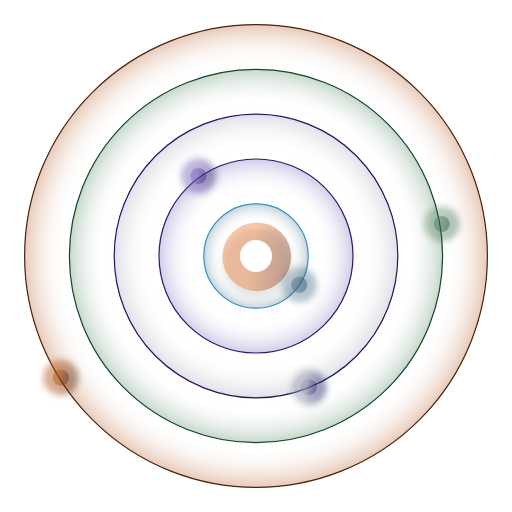
t = 0.00 s
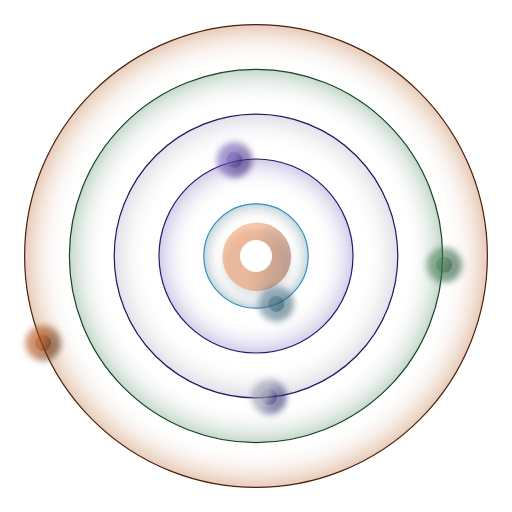
t = 1.67 s
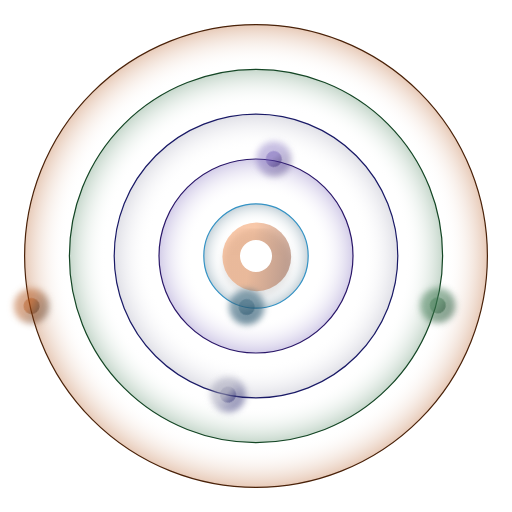
t = 3.33 s
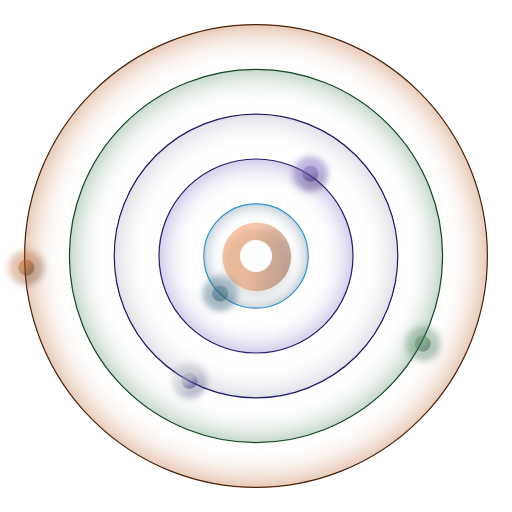
t = 5.00 s
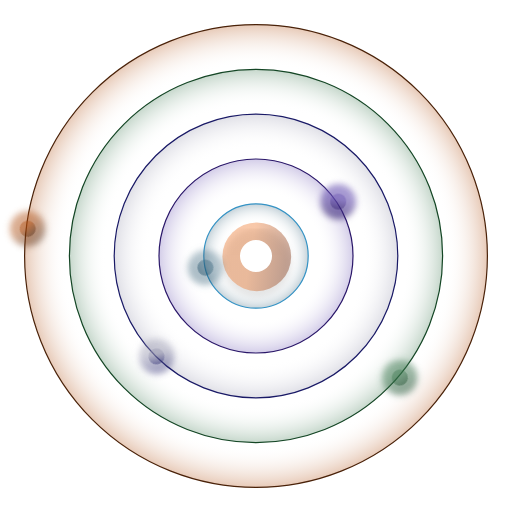
t = 6.67 s
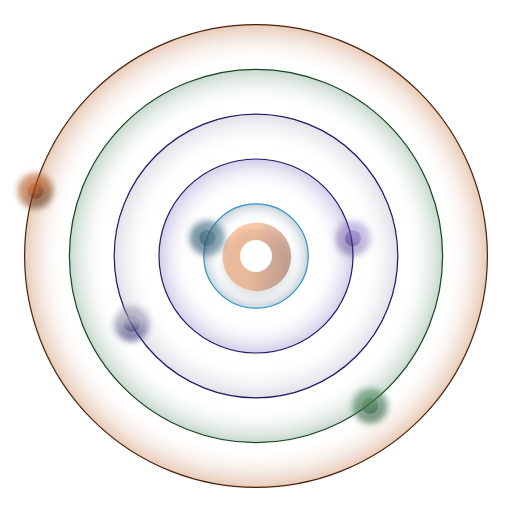
t = 8.33 s

The animated SVG that drew these frames (rendered in a browser with its animation timeline set to each time). Animation: 2 CSS @keyframes rules; frames cover the first 8.33 s, repeats indefinitely.

<svg width="320" height="320" viewBox="-15 -15 320 320" overflow="visible" fill="none" xmlns="http://www.w3.org/2000/svg">
<style>
  /* Each planet slowly circles its own ring: inner rings faster, outer slower */
  .orbit { transform-origin: 145px 145px; animation: orbit linear infinite; }
  .orbit--water { animation-duration: 18s; }
  .orbit--air { animation-duration: 26s; }
  .orbit--metal { animation-duration: 36s; }
  .orbit--earth { animation-duration: 48s; }
  .orbit--fire { animation-duration: 62s; }
  @keyframes orbit { to { transform: rotate(360deg); } }
  /* The halo of each planet shimmers softly */
  .orbit > g { animation: shimmer 3s ease-in-out infinite alternate; }
  .orbit--air > g { animation-duration: 2.5s; animation-delay: -1s; }
  .orbit--metal > g { animation-duration: 3.6s; animation-delay: -2s; }
  .orbit--earth > g { animation-duration: 2.8s; animation-delay: -0.5s; }
  .orbit--fire > g { animation-duration: 3.3s; animation-delay: -1.6s; }
  @keyframes shimmer { from { opacity: 0.55; } to { opacity: 1; } }
  @media (prefers-reduced-motion: reduce) { .orbit, .orbit > g { animation: none; } }
</style>
<circle cx="145" cy="145" r="144.625" fill="url(#r0)" fill-opacity="0.3" stroke="#4A2209" stroke-width="0.75"/>
<circle cx="145" cy="145" r="116.625" fill="url(#r1)" fill-opacity="0.3" stroke="#144625" stroke-width="0.75"/>
<circle cx="145" cy="145" r="88.625" fill="url(#r2)" fill-opacity="0.3" stroke="#191966" stroke-width="0.75"/>
<circle cx="145" cy="145" r="60.625" fill="url(#r3)" fill-opacity="0.3" stroke="#2A1769" stroke-width="0.75"/>
<circle cx="145" cy="145" r="32.625" fill="url(#r4)" fill-opacity="0.3" stroke="#3593C5" stroke-width="0.75"/>
<g filter="url(#shadow)"><circle cx="145.488" cy="145.488" r="21.4884" fill="url(#c)" fill-opacity="0.4"/></g>
<circle cx="145" cy="145" r="10" fill="white"/>
<g class="orbit orbit--fire">
<g filter="url(#blur)"><circle cx="23" cy="221" r="11" fill="url(#fire)" fill-opacity="0.6"/></g>
<circle cx="23" cy="221" r="5" fill="url(#fire)" fill-opacity="0.4"/>
</g>
<g class="orbit orbit--earth">
<g filter="url(#blur)"><circle cx="261" cy="125" r="11" fill="url(#earth)" fill-opacity="0.6"/></g>
<circle cx="261" cy="125" r="5" fill="url(#earth)" fill-opacity="0.4"/>
</g>
<g class="orbit orbit--metal">
<g filter="url(#blur)"><circle cx="178" cy="227" r="11" fill="url(#metal)" fill-opacity="0.6"/></g>
<circle cx="178" cy="227" r="5" fill="url(#metal)" fill-opacity="0.4"/>
</g>
<g class="orbit orbit--air">
<g filter="url(#blur)"><circle cx="109" cy="95" r="11" fill="url(#air)" fill-opacity="0.6"/></g>
<circle cx="109" cy="95" r="5" fill="url(#air)" fill-opacity="0.4"/>
</g>
<g class="orbit orbit--water">
<g filter="url(#blur)"><circle cx="172" cy="163" r="11" fill="url(#water)" fill-opacity="0.6"/></g>
<circle cx="172" cy="163" r="5" fill="url(#water)" fill-opacity="0.4"/>
</g>
<defs>
<filter id="shadow" x="120" y="124" width="51" height="51" filterUnits="userSpaceOnUse" color-interpolation-filters="sRGB">
<feGaussianBlur in="SourceAlpha" stdDeviation="2"/><feOffset dy="4"/>
<feColorMatrix type="matrix" values="0 0 0 0 0 0 0 0 0 0 0 0 0 0 0 0 0 0 0.25 0"/>
<feBlend in="SourceGraphic"/>
</filter>
<filter id="blur" x="-1" y="-1" width="3" height="3" color-interpolation-filters="sRGB"><feGaussianBlur stdDeviation="2"/></filter>
<radialGradient id="r0" cx="0" cy="0" r="1" gradientUnits="userSpaceOnUse" gradientTransform="translate(145 145) scale(145)"><stop offset="0.822" stop-color="white" stop-opacity="0"/><stop offset="1" stop-color="#AF4C0E"/></radialGradient>
<radialGradient id="r1" cx="0" cy="0" r="1" gradientUnits="userSpaceOnUse" gradientTransform="translate(145 145) scale(117)"><stop offset="0.803" stop-color="white" stop-opacity="0"/><stop offset="1" stop-color="#3D7850"/></radialGradient>
<radialGradient id="r2" cx="0" cy="0" r="1" gradientUnits="userSpaceOnUse" gradientTransform="translate(145 145) scale(89)"><stop offset="0.755" stop-color="white" stop-opacity="0"/><stop offset="1" stop-color="#9494AC"/></radialGradient>
<radialGradient id="r3" cx="0" cy="0" r="1" gradientUnits="userSpaceOnUse" gradientTransform="translate(145 145) scale(61)"><stop offset="0.659" stop-color="white" stop-opacity="0"/><stop offset="1" stop-color="#6852B1"/></radialGradient>
<radialGradient id="r4" cx="0" cy="0" r="1" gradientUnits="userSpaceOnUse" gradientTransform="translate(145 145) scale(33)"><stop offset="0.625" stop-color="white" stop-opacity="0"/><stop offset="1" stop-color="#35627A"/></radialGradient>
<linearGradient id="c" x1="124" y1="124" x2="172.7" y2="132" gradientUnits="userSpaceOnUse"><stop offset="0.418" stop-color="#EE762A"/><stop offset="1" stop-color="#6C2206"/></linearGradient>
<linearGradient id="fire" x1="0" y1="0" x2="1" y2="0.16"><stop offset="0.418" stop-color="#AF4C0E"/><stop offset="1" stop-color="#4A2209"/></linearGradient>
<linearGradient id="earth" x1="0" y1="0" x2="1" y2="0.16"><stop offset="0.418" stop-color="#3D7850"/><stop offset="1" stop-color="#144625"/></linearGradient>
<linearGradient id="metal" x1="0" y1="0" x2="1" y2="0.16"><stop offset="0.418" stop-color="#9494AC"/><stop offset="1" stop-color="#191966"/></linearGradient>
<linearGradient id="air" x1="0" y1="0" x2="1" y2="0.16"><stop offset="0.418" stop-color="#6852B1"/><stop offset="1" stop-color="#2A1769"/></linearGradient>
<linearGradient id="water" x1="0" y1="0" x2="1" y2="0.16"><stop offset="0.418" stop-color="#35627A"/><stop offset="1" stop-color="#0E3F5A"/></linearGradient>
</defs>
</svg>
